Run: headless pygame with SDL's dummy video driver; simulated clock (each Clock.tick advances the game by its frame time, no real sleeping); random seed 0; keys injected as events and as key.get_pressed() state; no mouse input.
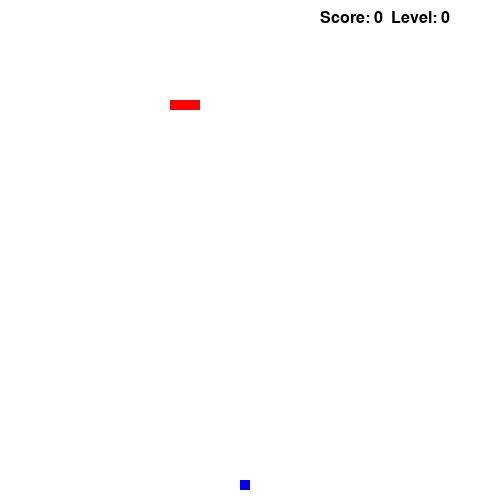
Frame 1 of 4 · flips 1–60 · no input
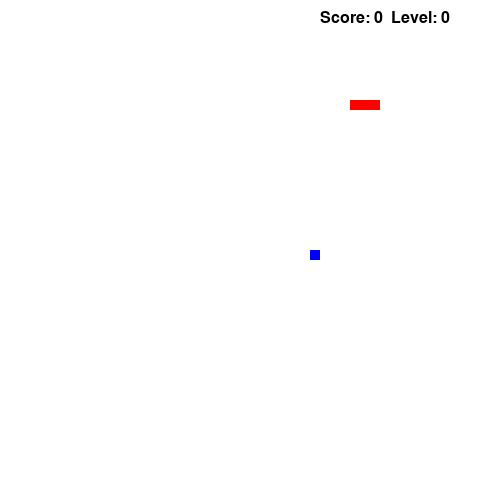
Frame 2 of 4 · flips 61–180 · tapped SPACE, RETURN · held RIGHT (→), D
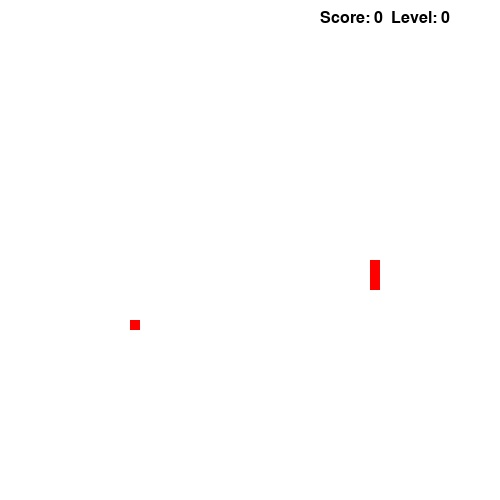
Frame 3 of 4 · flips 181–300 · held DOWN (↓), S
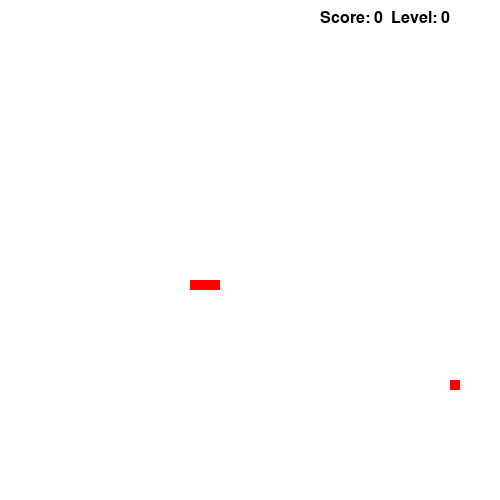
Frame 4 of 4 · flips 301–420 · held LEFT (←), A, UP (↑), W

The pygame program that drew these frames:

import pygame
import sys
import random
pygame.init()

x, y = 500, 500
screen = pygame.display.set_mode((x, y))
cell_size = 10
pygame.display.set_caption("Snake game")
bg_clr = pygame.Color("white")
snake_color = pygame.Color("red")
food_color = pygame.Color("Green")


snake_pos = [100, 100]
snake_body = [[100, 100], [80, 100], [60, 100]]
direction = "RIGHT"
change_to = direction

# skorocst' level i o4ki
speed = 6
level = 0
score = 0

clock = pygame.time.Clock()


food_types = [
    {"color": "red", "score": 1, "lifetime": 10000},
    {"color": "blue", "score": 2, "lifetime": 15000},
    {"color": "gold", "score": 5, "lifetime": 5000}
]


def generate_food():
    while True:
        pos = [random.randrange(
            0, x, cell_size), random.randrange(0, x, cell_size)]
        if pos not in snake_body:
            food_type = random.choice(food_types)
            return {
                "pos": pos,
                "color": food_type["color"],
                "score": food_type["score"],
                "lifetime": food_type["lifetime"],
                "spawn_time": pygame.time.get_ticks()
            }


food = generate_food()

running = True
while running:
    for event in pygame.event.get():
        if event.type == pygame.QUIT:
            running = False
        elif event.type == pygame.KEYDOWN:
            if event.key == pygame.K_UP and direction != "DOWN":
                change_to = "UP"
            elif event.key == pygame.K_DOWN and direction != "UP":
                change_to = "DOWN"
            elif event.key == pygame.K_RIGHT and direction != "LEFT":
                change_to = "RIGHT"
            elif event.key == pygame.K_LEFT and direction != "RIGHT":
                change_to = "LEFT"
    direction = change_to

    # перемешение змейки (1)
    if direction == "UP":
        snake_pos[1] -= cell_size
    elif direction == "DOWN":
        snake_pos[1] += cell_size
    elif direction == "LEFT":
        snake_pos[0] -= cell_size
    elif direction == "RIGHT":
        snake_pos[0] += cell_size

    # не дает змейке уйти за границу экрана телепортируя в противоположенное место
    if snake_pos[0] < 0:
        snake_pos[0] = x
    elif snake_pos[0] > x:
        snake_pos[0] = 0
    elif snake_pos[1] > y:
        snake_pos[1] = 0
    elif snake_pos[1] < 0:
        snake_pos[1] = y

    # эта строка перемещают змейку вперед
    snake_body.insert(0, list(snake_pos))

    # проверим съела ли змейка еду
    if food["pos"] == snake_pos:
        score += food["score"]
        food = generate_food()
        if score % 2 == 0:
            level += 1
            speed += 2
    # если не сьела удаляем хвостик
    else:
        snake_body.pop()
    # проверим на столкнавение с самим собой
    if snake_pos in snake_body[1:]:
        running = False

    if pygame.time.get_ticks() - food["spawn_time"] > food["lifetime"]:
        food = generate_food()

    # рисует каждый блок змейки в красном цвете
    screen.fill(bg_clr)
    for block in snake_body:
        pygame.draw.rect(screen, snake_color, pygame.Rect(
            block[0], block[1], cell_size, cell_size))

    # рисуем еду
    pygame.draw.rect(screen, food["color"], pygame.Rect(
        food["pos"][0], food["pos"][1], cell_size, cell_size))

    # выводим счет и уровень
    font = pygame.font.Font(None, 24)
    score_text = font.render(
        f"Score: {score}  Level: {level}", True, (0, 0, 0))
    screen.blit(score_text, (320, 10))

    pygame.display.flip()
    clock.tick(speed)

pygame.quit()
sys.exit()
